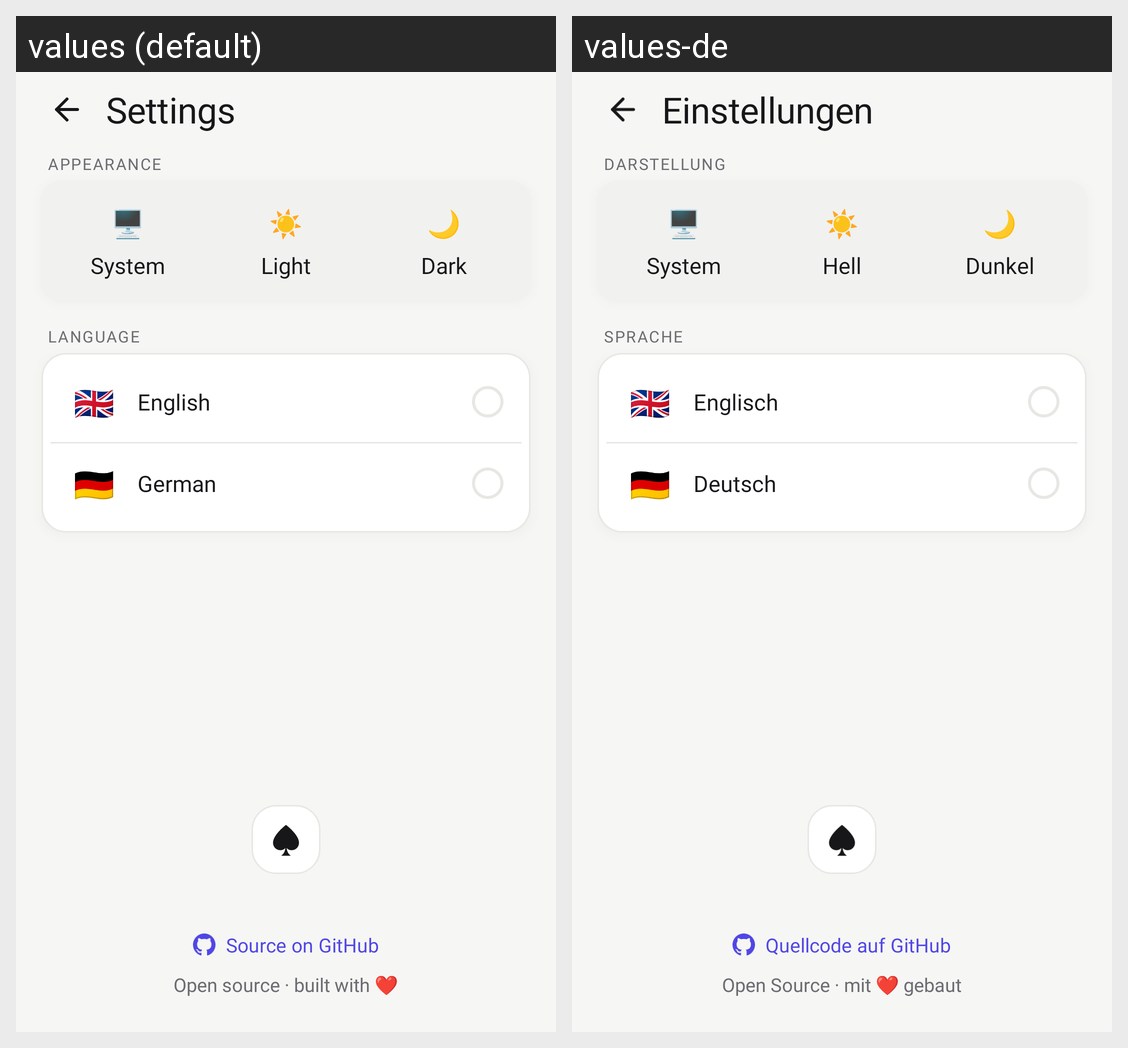

Translations of the strings shown on this Android screen, per locale in the grid:
Android screen res/layout/activity_settings.xml rendered under 2 locales, left to right: values (default), values-de. Device: Nexus 5 (rendered at 1080×1920; each locale shown at half size, 540×960, under a caption strip naming it); theme Theme.SpadesScore.
Strings drawn on this screen, with the default value and each locale's value (text and hints the layout hard-codes, and strings that could not be matched under every locale, appear in the picture but are not listed):

settings_title
  values: Settings
  values-de: Einstellungen

settings_appearance
  values: Appearance
  values-de: Darstellung

theme_system
  values: System
  values-de: System

theme_light
  values: Light
  values-de: Hell

theme_dark
  values: Dark
  values-de: Dunkel

language
  values: Language
  values-de: Sprache

english
  values: English
  values-de: Englisch

deutsch
  values: German
  values-de: Deutsch

source_on_github
  values: Source on GitHub
  values-de: Quellcode auf GitHub

open_source_built_with_love
  values: Open source · built with ❤️
  values-de: Open Source · mit ❤️ gebaut
